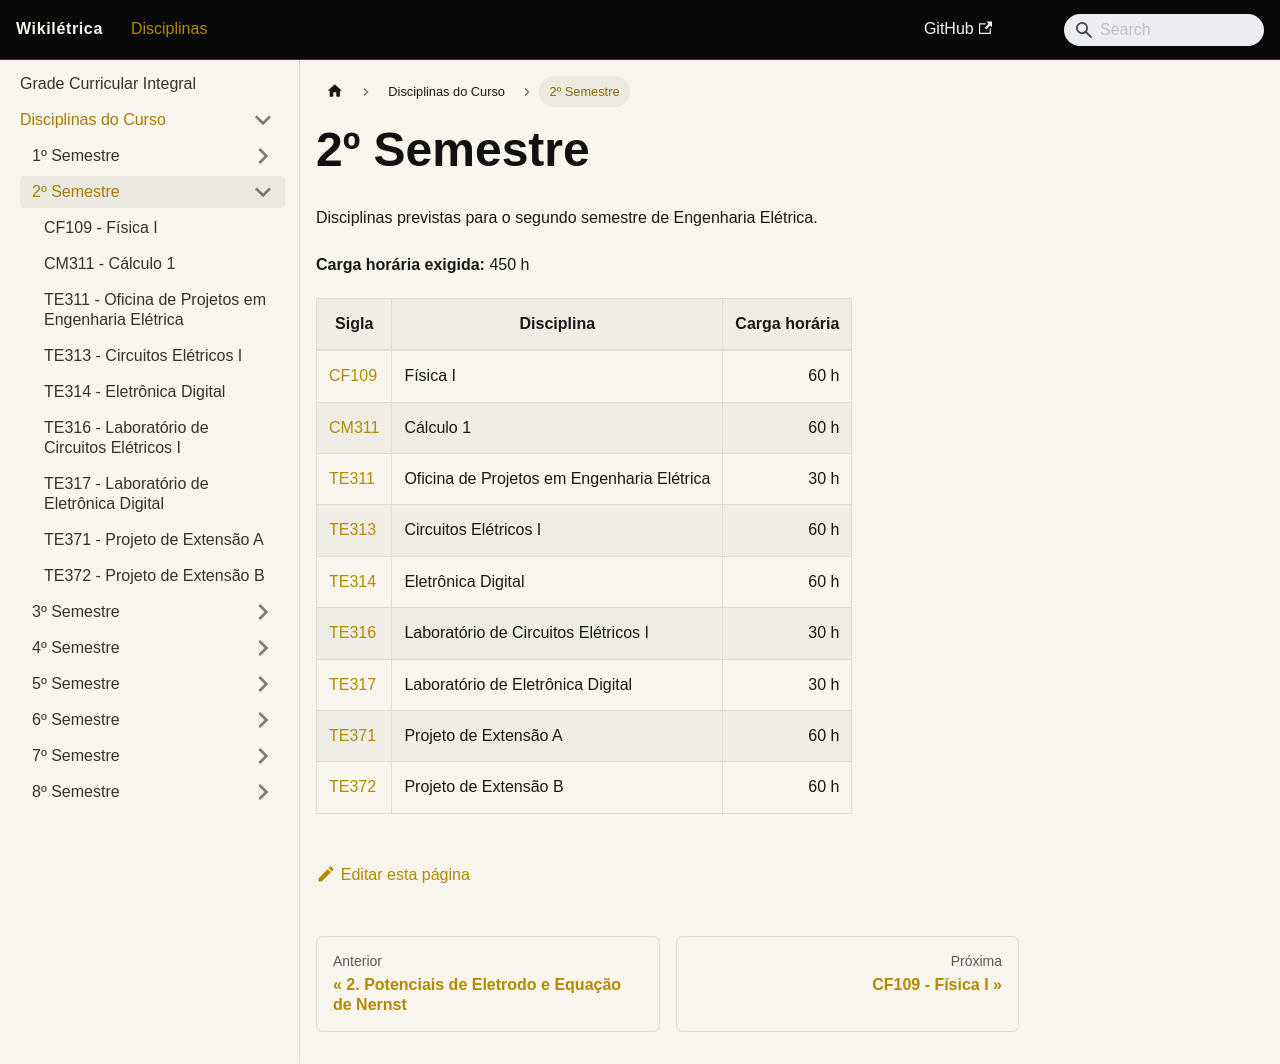

repository: andrepozzan/wikiletrica · page: docs/disciplinas/2-semestre/index.html · generator: docusaurus

---
id: segundo-semestre
title: 2º Semestre
slug: /disciplinas/2-semestre/
---

# 2º Semestre

Disciplinas previstas para o segundo semestre de Engenharia Elétrica.

**Carga horária exigida:** 450 h

| Sigla                                                                                      | Disciplina                                 | Carga horária |
| ------------------------------------------------------------------------------------------ | ------------------------------------------ | ------------: |
| [CF109](/wikiletrica/docs/disciplinas/semestre/cf109-fisica-1/)                             | Física I                                   |          60 h |
| [CM311](/wikiletrica/docs/disciplinas/semestre/cm311-calculo-1/)                            | Cálculo 1                                  |          60 h |
| [TE311](/wikiletrica/docs/disciplinas/semestre/te311-oficina-projetos-engenharia-eletrica/) | Oficina de Projetos em Engenharia Elétrica |          30 h |
| [TE313](/wikiletrica/docs/disciplinas/semestre/te313-circuitos-eletricos-1/)                | Circuitos Elétricos I                      |          60 h |
| [TE314](/wikiletrica/docs/disciplinas/semestre/te314-eletronica-digital/)                   | Eletrônica Digital                         |          60 h |
| [TE316](/wikiletrica/docs/disciplinas/semestre/te316-laboratorio-circuitos-eletricos-1/)    | Laboratório de Circuitos Elétricos I       |          30 h |
| [TE317](/wikiletrica/docs/disciplinas/semestre/te317-laboratorio-eletronica-digital/)       | Laboratório de Eletrônica Digital          |          30 h |
| [TE371](/wikiletrica/docs/disciplinas/semestre/te371-projeto-extensao-a/)                   | Projeto de Extensão A                      |          60 h |
| [TE372](/wikiletrica/docs/disciplinas/semestre/te372-projeto-extensao-b/)                   | Projeto de Extensão B                      |          60 h |
